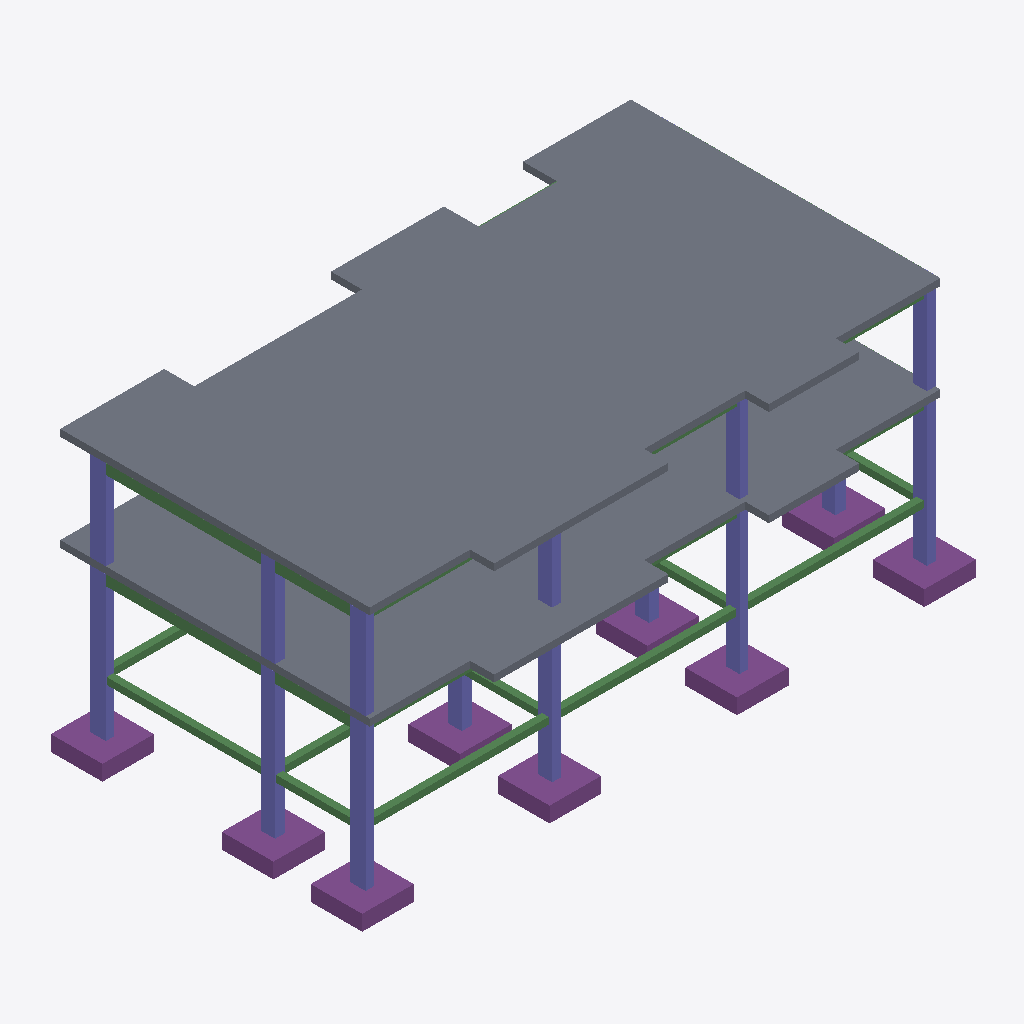
Isometric view of an IFC building model (IFC-SPF (STEP), schema IFC4, length unit millimetre), seen from the south-west, elements coloured by IFC class: 22 beams (green), 15 columns (violet), 9 footings (purple), 2 slabs (grey).
Extent 17.9 m × 9.7 m × 7.7 m (x, y, z). Storeys (4): Level -1 at -1.60 m; Level 0 at 0.00 m; Level 1 at 2.80 m; Level 2 at 5.60 m. Elements (89): 51 IfcBeam, 24 IfcColumn, 12 IfcFooting, 2 IfcSlab.

HEADER;
FILE_DESCRIPTION(('ViewDefinition [ReferenceView_V1.2]','RevitIdentifiers [VersionGUID: 013e09cf-ae2f-49d6-b1b0-81c030039711, NumberOfSaves: 11]','CoordinateReference [CoordinateBase: Shared Coordinates, ProjectSite: Default Site]','ExchangeRequirement [Structural]'),'2;1');
FILE_NAME('CASA TIPO 11111.ifc','2025-04-27T22:13:42',(''),(''),'ODA IFC SDK 22.8','22.1.70.9 - IFC 22.7.0.0 - Default UI','');
FILE_SCHEMA(('IFC4'));
ENDSEC;
DATA;
#107=IFCPROJECT('1cURdUbjDEJhIrZK9L51$M',#20,'Project Number',$,$,'Project Name','Project Status',(#102),#99);
#128=IFCSITE('1cURdUbjDEJhIrZK9L51$K',#20,'Default',$,$,#127,$,$,.ELEMENT.,$,$,$,$,$);
#110=IFCBUILDING('1cURdUbjDEJhIrZK9L51$N',#20,'',$,$,#16,$,'',.ELEMENT.,$,$,$);
#114=IFCBUILDINGSTOREY('1cURdUbjDEJhIrZKAgxRm_',#20,'Level -1',$,'Level:8mm Head',#113,$,'Level -1',.ELEMENT.,-1600.0);
#117=IFCBUILDINGSTOREY('1cURdUbjDEJhIrZKAgxRmf',#20,'Level 0',$,'Level:8mm Head',#116,$,'Level 0',.ELEMENT.,0.0);
#121=IFCBUILDINGSTOREY('1cURdUbjDEJhIrZKAgxRms',#20,'Level 1',$,'Level:8mm Head',#120,$,'Level 1',.ELEMENT.,2800.0);
#125=IFCBUILDINGSTOREY('1cURdUbjDEJhIrZKAgxRm$',#20,'Level 2',$,'Level:8mm Head',#124,$,'Level 2',.ELEMENT.,5600.0);
#3898=IFCSLAB('3aTnDTRUf3aPpeHNVYb11x',#20,'Floor:Generic 200mm:424327',$,'Floor:Generic 200mm',#3885,#3897,'424327',.FLOOR.);
#3803=IFCSLAB('3aTnDTRUf3aPpeHNVYb1bz',#20,'Floor:Generic 200mm:422017',$,'Floor:Generic 200mm',#3778,#3802,'422017',.FLOOR.);
#1699=IFCFOOTING('0Gix$5zP91PObkzryQgbeK',#20,'M_Footing-Rectangular:1500x1500:419762',$,'M_Footing-Rectangular:1500x1500',#1698,#1695,'419762',.NOTDEFINED.);
#1726=IFCFOOTING('0Gix$5zP91PObkzryQgbeH',#20,'M_Footing-Rectangular:1500x1500:419767',$,'M_Footing-Rectangular:1500x1500',#1725,#1722,'419767',.NOTDEFINED.);
#1672=IFCFOOTING('0Gix$5zP91PObkzryQgbeB',#20,'M_Footing-Rectangular:1500x1500:419757',$,'M_Footing-Rectangular:1500x1500',#1671,#1668,'419757',.NOTDEFINED.);
#1645=IFCFOOTING('0Gix$5zP91PObkzryQgbeE',#20,'M_Footing-Rectangular:1500x1500:419752',$,'M_Footing-Rectangular:1500x1500',#1644,#1641,'419752',.NOTDEFINED.);
#1428=IFCFOOTING('0Gix$5zP91PObkzryQgbec',#20,'M_Footing-Rectangular:1500x1500:419712',$,'M_Footing-Rectangular:1500x1500',#1427,#1424,'419712',.NOTDEFINED.);
#1537=IFCFOOTING('0Gix$5zP91PObkzryQgbeo',#20,'M_Footing-Rectangular:1500x1500:419732',$,'M_Footing-Rectangular:1500x1500',#1536,#1533,'419732',.NOTDEFINED.);
#266=IFCCOLUMN('1YMpECnoXAAgd3TsblgkPG',#20,'M_Concrete-Rectangular-Column:250 x 450 mm2:416804',$,'M_Concrete-Rectangular-Column:250 x 450 mm2',#265,#262,'416804',.COLUMN.);
#156=IFCCOLUMN('1YMpECnoXAAgd3TsblgkPk',#20,'M_Concrete-Rectangular-Column:250 x 450 mm2:416794',$,'M_Concrete-Rectangular-Column:250 x 450 mm2',#155,#152,'416794',.COLUMN.);
#395=IFCCOLUMN('2e3KIcTBT93wdBtSLDrM6B',#20,'M_Concrete-Rectangular-Column:300 x 400 mm2:418173',$,'M_Concrete-Rectangular-Column:300 x 400 mm2',#394,#391,'418173',.COLUMN.);
#1564=IFCFOOTING('0Gix$5zP91PObkzryQgbe$',#20,'M_Footing-Rectangular:1500x1500:419737',$,'M_Footing-Rectangular:1500x1500',#1563,#1560,'419737',.NOTDEFINED.);
#1066=IFCCOLUMN('2e3KIcTBT93wdBtSLDrMMV',#20,'M_Concrete-Rectangular-Column:250 x 400 mm:419177',$,'M_Concrete-Rectangular-Column:250 x 400 mm',#1065,#1062,'419177',.COLUMN.);
#731=IFCCOLUMN('2e3KIcTBT93wdBtSLDrMNV',#20,'M_Concrete-Rectangular-Column:250 x 400 mm:419113',$,'M_Concrete-Rectangular-Column:250 x 400 mm',#730,#727,'419113',.COLUMN.);
#1618=IFCFOOTING('0Gix$5zP91PObkzryQgbe5',#20,'M_Footing-Rectangular:1500x1500:419747',$,'M_Footing-Rectangular:1500x1500',#1617,#1614,'419747',.NOTDEFINED.);
#1591=IFCFOOTING('0Gix$5zP91PObkzryQgbeu',#20,'M_Footing-Rectangular:1500x1500:419742',$,'M_Footing-Rectangular:1500x1500',#1590,#1587,'419742',.NOTDEFINED.);
#230=IFCCOLUMN('1YMpECnoXAAgd3TsblgkPM',#20,'M_Concrete-Rectangular-Column:250 x 400 mm:416802',$,'M_Concrete-Rectangular-Column:250 x 400 mm',#229,#226,'416802',.COLUMN.);
#2359=IFCBEAM('0Bl0khqE5CRu4G24Ko5Z4Z',#20,'M_Concrete-Rectangular Beam:200x200:419959',$,'M_Concrete-Rectangular Beam:200x200',#2358,#2356,'419959',.BEAM.);
#2134=IFCBEAM('0Bl0khqE5CRu4G24Ko5Z4p',#20,'M_Concrete-Rectangular Beam:200x200:419943',$,'M_Concrete-Rectangular Beam:200x200',#2133,#2131,'419943',.BEAM.);
#1819=IFCBEAM('0Bl0khqE5CRu4G24Ko5Z44',#20,'M_Concrete-Rectangular Beam:200x200:419920',$,'M_Concrete-Rectangular Beam:200x200',#1818,#1816,'419920',.BEAM.);
#2637=IFCCOLUMN('0Bl0khqE5CRu4G24Ko5Z13',#20,'M_Concrete-Rectangular-Column:250 x 450 mm2:420119',$,'M_Concrete-Rectangular-Column:250 x 450 mm2',#2636,#2633,'420119',.COLUMN.);
#1909=IFCBEAM('0Bl0khqE5CRu4G24Ko5Z4D',#20,'M_Concrete-Rectangular Beam:200x200:419929',$,'M_Concrete-Rectangular Beam:200x200',#1908,#1906,'419929',.BEAM.);
#2532=IFCCOLUMN('0Bl0khqE5CRu4G24Ko5Z15',#20,'M_Concrete-Rectangular-Column:250 x 450 mm2:420113',$,'M_Concrete-Rectangular-Column:250 x 450 mm2',#2531,#2528,'420113',.COLUMN.);
#2764=IFCCOLUMN('0Bl0khqE5CRu4G24Ko5Z1A',#20,'M_Concrete-Rectangular-Column:300 x 400 mm2:420126',$,'M_Concrete-Rectangular-Column:300 x 400 mm2',#2763,#2760,'420126',.COLUMN.);
#3434=IFCCOLUMN('0Bl0khqE5CRu4G24Ko5Z1g',#20,'M_Concrete-Rectangular-Column:250 x 400 mm:420158',$,'M_Concrete-Rectangular-Column:250 x 400 mm',#3433,#3430,'420158',.COLUMN.);
#3099=IFCCOLUMN('0Bl0khqE5CRu4G24Ko5Z1w',#20,'M_Concrete-Rectangular-Column:250 x 400 mm:420142',$,'M_Concrete-Rectangular-Column:250 x 400 mm',#3098,#3095,'420142',.COLUMN.);
#2888=IFCBEAM('0Bl0khqE5CRu4G24Ko5Z1m',#20,'M_Concrete-Rectangular Beam:250 x 500mm:420132',$,'M_Concrete-Rectangular Beam:250 x 500mm',#2887,#2884,'420132',.BEAM.);
#520=IFCBEAM('2e3KIcTBT93wdBtSLDrMFR',#20,'M_Concrete-Rectangular Beam:250 x 500mm:418605',$,'M_Concrete-Rectangular Beam:250 x 500mm',#519,#516,'418605',.BEAM.);
#2602=IFCCOLUMN('0Bl0khqE5CRu4G24Ko5Z11',#20,'M_Concrete-Rectangular-Column:250 x 400 mm:420117',$,'M_Concrete-Rectangular-Column:250 x 400 mm',#2601,#2598,'420117',.COLUMN.);
#431=IFCCOLUMN('2e3KIcTBT93wdBtSLDrM4N',#20,'M_Concrete-Rectangular-Column:300 x 400 mm2:418273',$,'M_Concrete-Rectangular-Column:300 x 400 mm2',#430,#427,'418273',.COLUMN.);
#1954=IFCBEAM('0Bl0khqE5CRu4G24Ko5Z4F',#20,'M_Concrete-Rectangular Beam:200x200:419931',$,'M_Concrete-Rectangular Beam:200x200',#1953,#1951,'419931',.BEAM.);
#1773=IFCBEAM('0Bl0khqE5CRu4G24Ko5Z4Q',#20,'M_Concrete-Rectangular Beam:200x200:419918',$,'M_Concrete-Rectangular Beam:200x200',#1772,#1770,'419918',.BEAM.);
#2269=IFCBEAM('0Bl0khqE5CRu4G24Ko5Z4x',#20,'M_Concrete-Rectangular Beam:200x200:419951',$,'M_Concrete-Rectangular Beam:200x200',#2268,#2266,'419951',.BEAM.);
#1864=IFCBEAM('0Bl0khqE5CRu4G24Ko5Z43',#20,'M_Concrete-Rectangular Beam:200x200:419927',$,'M_Concrete-Rectangular Beam:200x200',#1863,#1861,'419927',.BEAM.);
#2494=IFCBEAM('0Bl0khqE5CRu4G24Ko5Z4h',#20,'M_Concrete-Rectangular Beam:200x200:419967',$,'M_Concrete-Rectangular Beam:200x200',#2493,#2491,'419967',.BEAM.);
#2044=IFCBEAM('0Bl0khqE5CRu4G24Ko5Z4B',#20,'M_Concrete-Rectangular Beam:200x200:419935',$,'M_Concrete-Rectangular Beam:200x200',#2043,#2041,'419935',.BEAM.);
#566=IFCBEAM('2e3KIcTBT93wdBtSLDrMEd',#20,'M_Concrete-Rectangular Beam:250 x 500mm:418641',$,'M_Concrete-Rectangular Beam:250 x 500mm',#565,#562,'418641',.BEAM.);
#2934=IFCBEAM('0Bl0khqE5CRu4G24Ko5Z1o',#20,'M_Concrete-Rectangular Beam:250 x 500mm:420134',$,'M_Concrete-Rectangular Beam:250 x 500mm',#2933,#2930,'420134',.BEAM.);
#1204=IFCCOLUMN('2e3KIcTBT93wdBtSLDrMM5',#20,'M_Concrete-Rectangular-Column:300 x 400 mm2:419187',$,'M_Concrete-Rectangular-Column:300 x 400 mm2',#1203,#1200,'419187',.COLUMN.);
#858=IFCCOLUMN('2e3KIcTBT93wdBtSLDrMN3',#20,'M_Concrete-Rectangular-Column:300 x 400 mm2:419125',$,'M_Concrete-Rectangular-Column:300 x 400 mm2',#857,#854,'419125',.COLUMN.);
#357=IFCBEAM('1YMpECnoXAAgd3TsblgkRl',#20,'M_Concrete-Rectangular Beam:250 x 500mm:416923',$,'M_Concrete-Rectangular Beam:250 x 500mm',#356,#353,'416923',.BEAM.);
#2726=IFCBEAM('0Bl0khqE5CRu4G24Ko5Z1F',#20,'M_Concrete-Rectangular Beam:250 x 500mm:420123',$,'M_Concrete-Rectangular Beam:250 x 500mm',#2725,#2722,'420123',.BEAM.);
#820=IFCBEAM('2e3KIcTBT93wdBtSLDrMNP',#20,'M_Concrete-Rectangular Beam:250 x 500mm:419119',$,'M_Concrete-Rectangular Beam:250 x 500mm',#819,#816,'419119',.BEAM.);
#3188=IFCBEAM('0Bl0khqE5CRu4G24Ko5Z1c',#20,'M_Concrete-Rectangular Beam:250 x 500mm:420146',$,'M_Concrete-Rectangular Beam:250 x 500mm',#3187,#3184,'420146',.BEAM.);
#1166=IFCBEAM('2e3KIcTBT93wdBtSLDrMMP',#20,'M_Concrete-Rectangular Beam:250 x 500mm:419183',$,'M_Concrete-Rectangular Beam:250 x 500mm',#1165,#1162,'419183',.BEAM.);
#3534=IFCBEAM('0Bl0khqE5CRu4G24Ko5Z0M',#20,'M_Concrete-Rectangular Beam:250 x 500mm:420162',$,'M_Concrete-Rectangular Beam:250 x 500mm',#3533,#3530,'420162',.BEAM.);
#3491=IFCBEAM('0Bl0khqE5CRu4G24Ko5Z0K',#20,'M_Concrete-Rectangular Beam:250 x 500mm:420160',$,'M_Concrete-Rectangular Beam:250 x 500mm',#3490,#3487,'420160',.BEAM.);
#3693=IFCBEAM('0Bl0khqE5CRu4G24Ko5Z0S',#20,'M_Concrete-Rectangular Beam:250 x 500mm:420168',$,'M_Concrete-Rectangular Beam:250 x 500mm',#3692,#3689,'420168',.BEAM.);
ENDSEC;